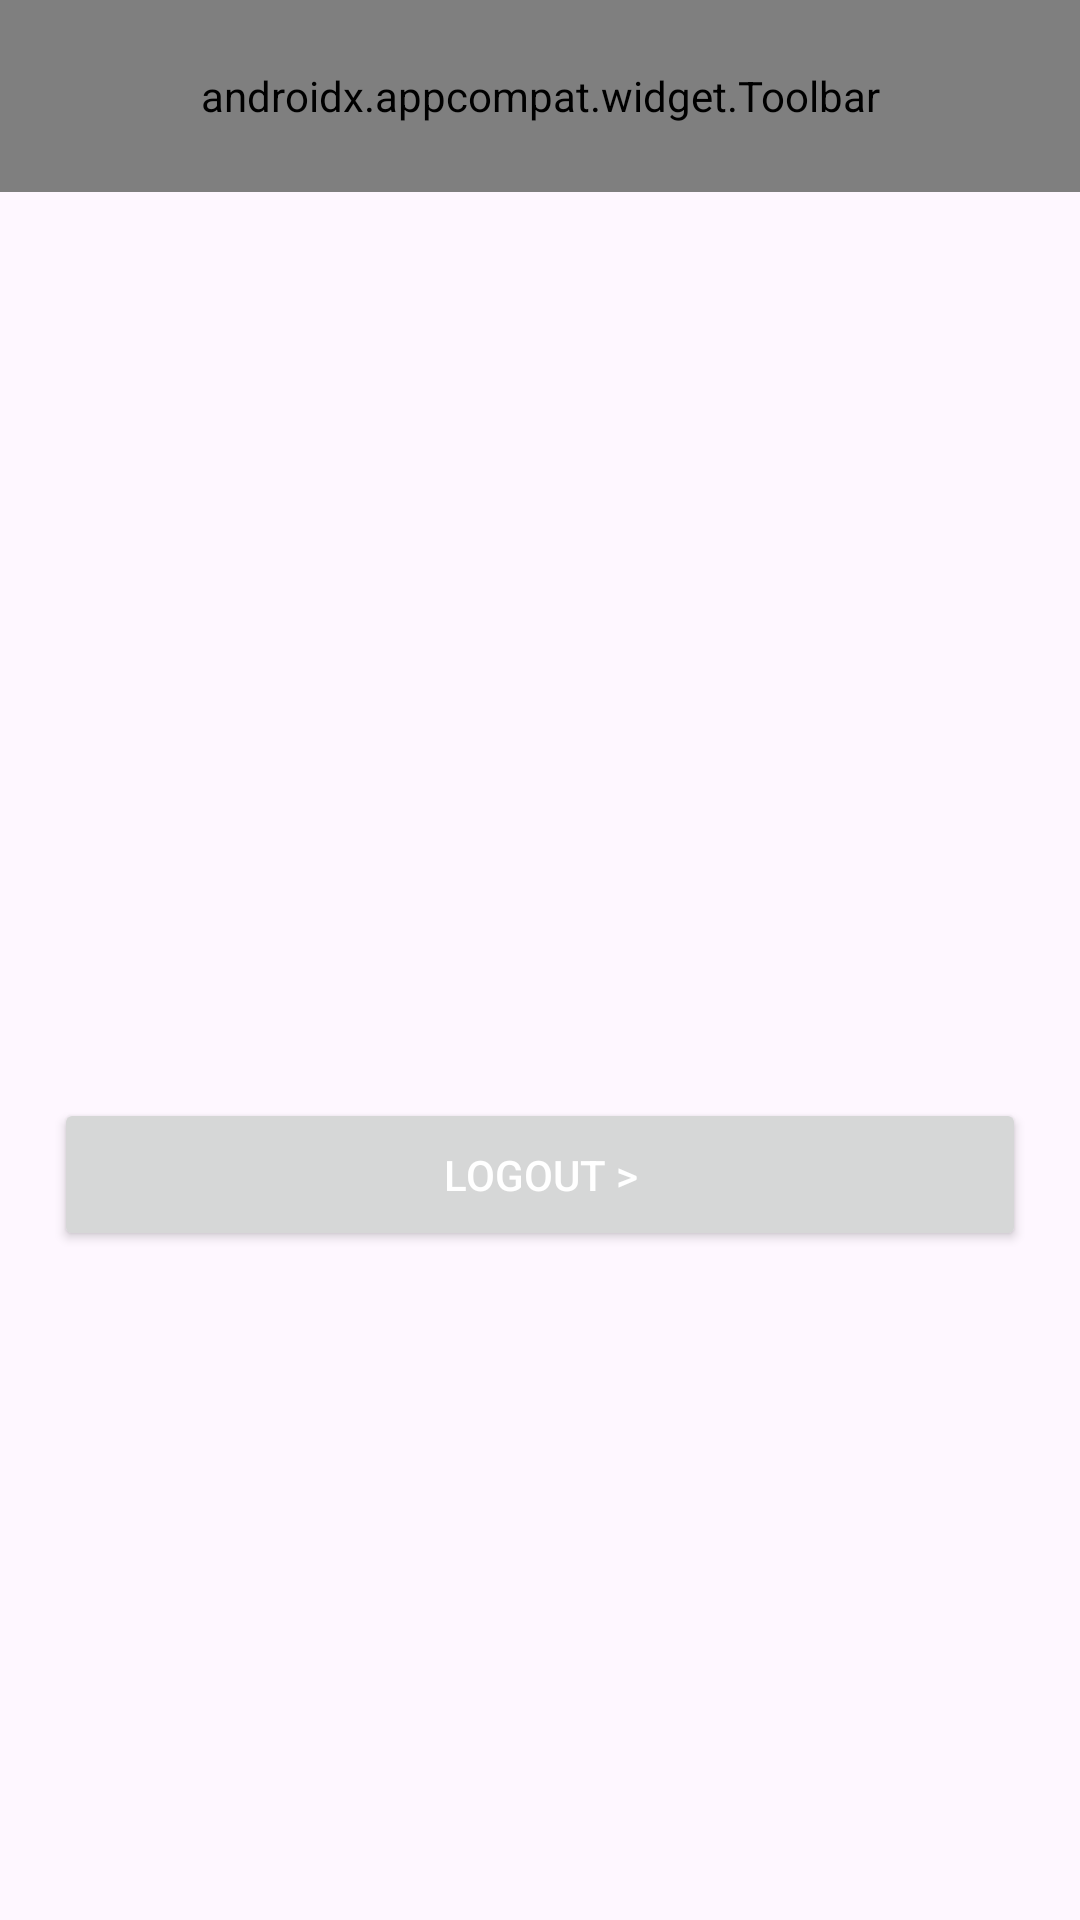

Reconstruct the res/layout file that produces this screen, plus the resources it refers to.
<!-- AndroidManifest.xml: application theme Theme.MoriList -->
<!-- res/layout/fragment_account.xml -->
<?xml version="1.0" encoding="utf-8"?>
<LinearLayout xmlns:android="http://schemas.android.com/apk/res/android"
    android:layout_width="match_parent"
    android:layout_height="match_parent"
    xmlns:app="http://schemas.android.com/apk/res-auto"
    android:orientation="vertical">

    <androidx.appcompat.widget.Toolbar
        android:id="@+id/toolbar"
        android:layout_width="match_parent"
        android:layout_height="?attr/actionBarSize"
        android:background="?attr/colorPrimary"
        app:title="Account"
        app:titleTextColor="@android:color/white"
        app:menu="@menu/account" />

<LinearLayout
    android:layout_width="match_parent"
    android:layout_height="wrap_content"
    android:layout_marginTop="260dp"
    android:padding="18dp"
    android:orientation="vertical">


    <Button
        android:id="@+id/btnlogout"
        android:layout_width="match_parent"
        android:layout_height="wrap_content"
        android:layout_marginTop="24dp"
        android:padding="16dp"
        android:text="Logout >"
        android:textColor="#FFFFFF" />
</LinearLayout>


</LinearLayout>
<!-- resources referenced by this layout -->
<resources>
  <style name="Theme.MoriList" parent="Base.Theme.MoriList" />
  <style name="Base.Theme.MoriList" parent="Theme.Material3.DayNight.NoActionBar">
          
          
      </style>
</resources>
